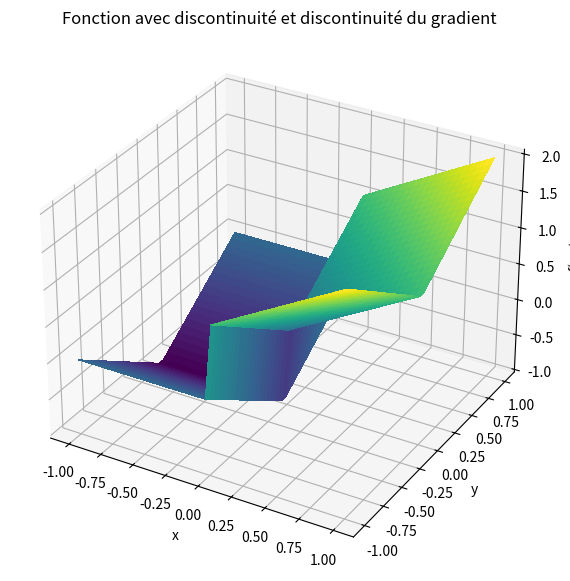
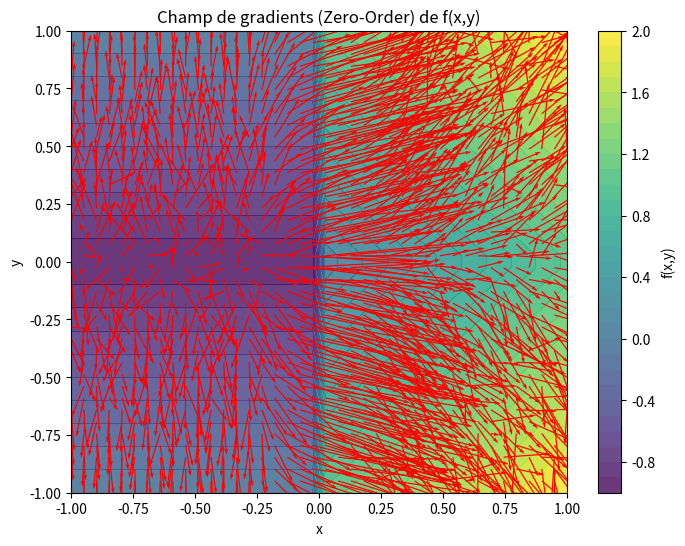

Source code (Python) for these figures, in order:
import numpy as np
import matplotlib.pyplot as plt

# --- paramètres ---
sigma = 0.1
M = 500  # nombre d'échantillons pour le gradient
rng = np.random.default_rng()


# --- définition de la fonction R2 -> R ---
def f2(x, y):
    """Fonction avec discontinuité en x=0 et discontinuité du gradient en y=0."""
    return np.where(x >= 0, x + np.abs(y), -1 + np.abs(y))


# --- estimateur de gradient zéro-ordre ---
def zo_gradient_2d(f, x, y, sigma=0.1, M=500):
    """Estimation du gradient en (x, y) par l'estimateur zero-order."""
    # position courante
    X = np.array([x, y])

    # échantillons bruités autour de (x,y)
    omegas = rng.normal(0, sigma, size=(M, 2))
    Xs = X + omegas  # (M,2)

    # évaluations de f pour chaque point
    f_vals = f(Xs[:, 0], Xs[:, 1])  # (M,)

    # facteur lié à ∇_ω log p(ω)
    weights = -omegas / (sigma**2)  # (M,2)

    # estimation de l'espérance
    grad_est = -(f_vals[:, None] * weights).mean(axis=0)
    return grad_est  # (2,)


# --- on calcule le gradient sur une grille ---
xv = np.linspace(-1, 1, 40)
yv = np.linspace(-1, 1, 40)
X, Y = np.meshgrid(xv, yv)

U = np.zeros_like(X)
V = np.zeros_like(Y)

for i in range(X.shape[0]):
    for j in range(X.shape[1]):
        grad = zo_gradient_2d(f2, X[i, j], Y[i, j], sigma=sigma, M=M)
        U[i, j], V[i, j] = grad[0], grad[1]

Z = f2(X, Y)

fig = plt.figure(figsize=(10, 7))
ax = fig.add_subplot(111, projection="3d")
surf = ax.plot_surface(X, Y, Z, cmap="viridis", linewidth=0, antialiased=False)

ax.set_title("Fonction avec discontinuité et discontinuité du gradient")
ax.set_xlabel("x")
ax.set_ylabel("y")
ax.set_zlabel("f(x,y)")
plt.show()


# --- visualisation du champ de gradients ---

fig, ax = plt.subplots(figsize=(8, 6))
cont = ax.contourf(X, Y, Z, levels=30, cmap="viridis", alpha=0.8)
ax.quiver(X, Y, U, V, color="red", scale=15)
ax.set_xlabel("x")
ax.set_ylabel("y")
ax.set_title("Champ de gradients (Zero-Order) de f(x,y)")
plt.colorbar(cont, ax=ax, label="f(x,y)")
plt.show()
